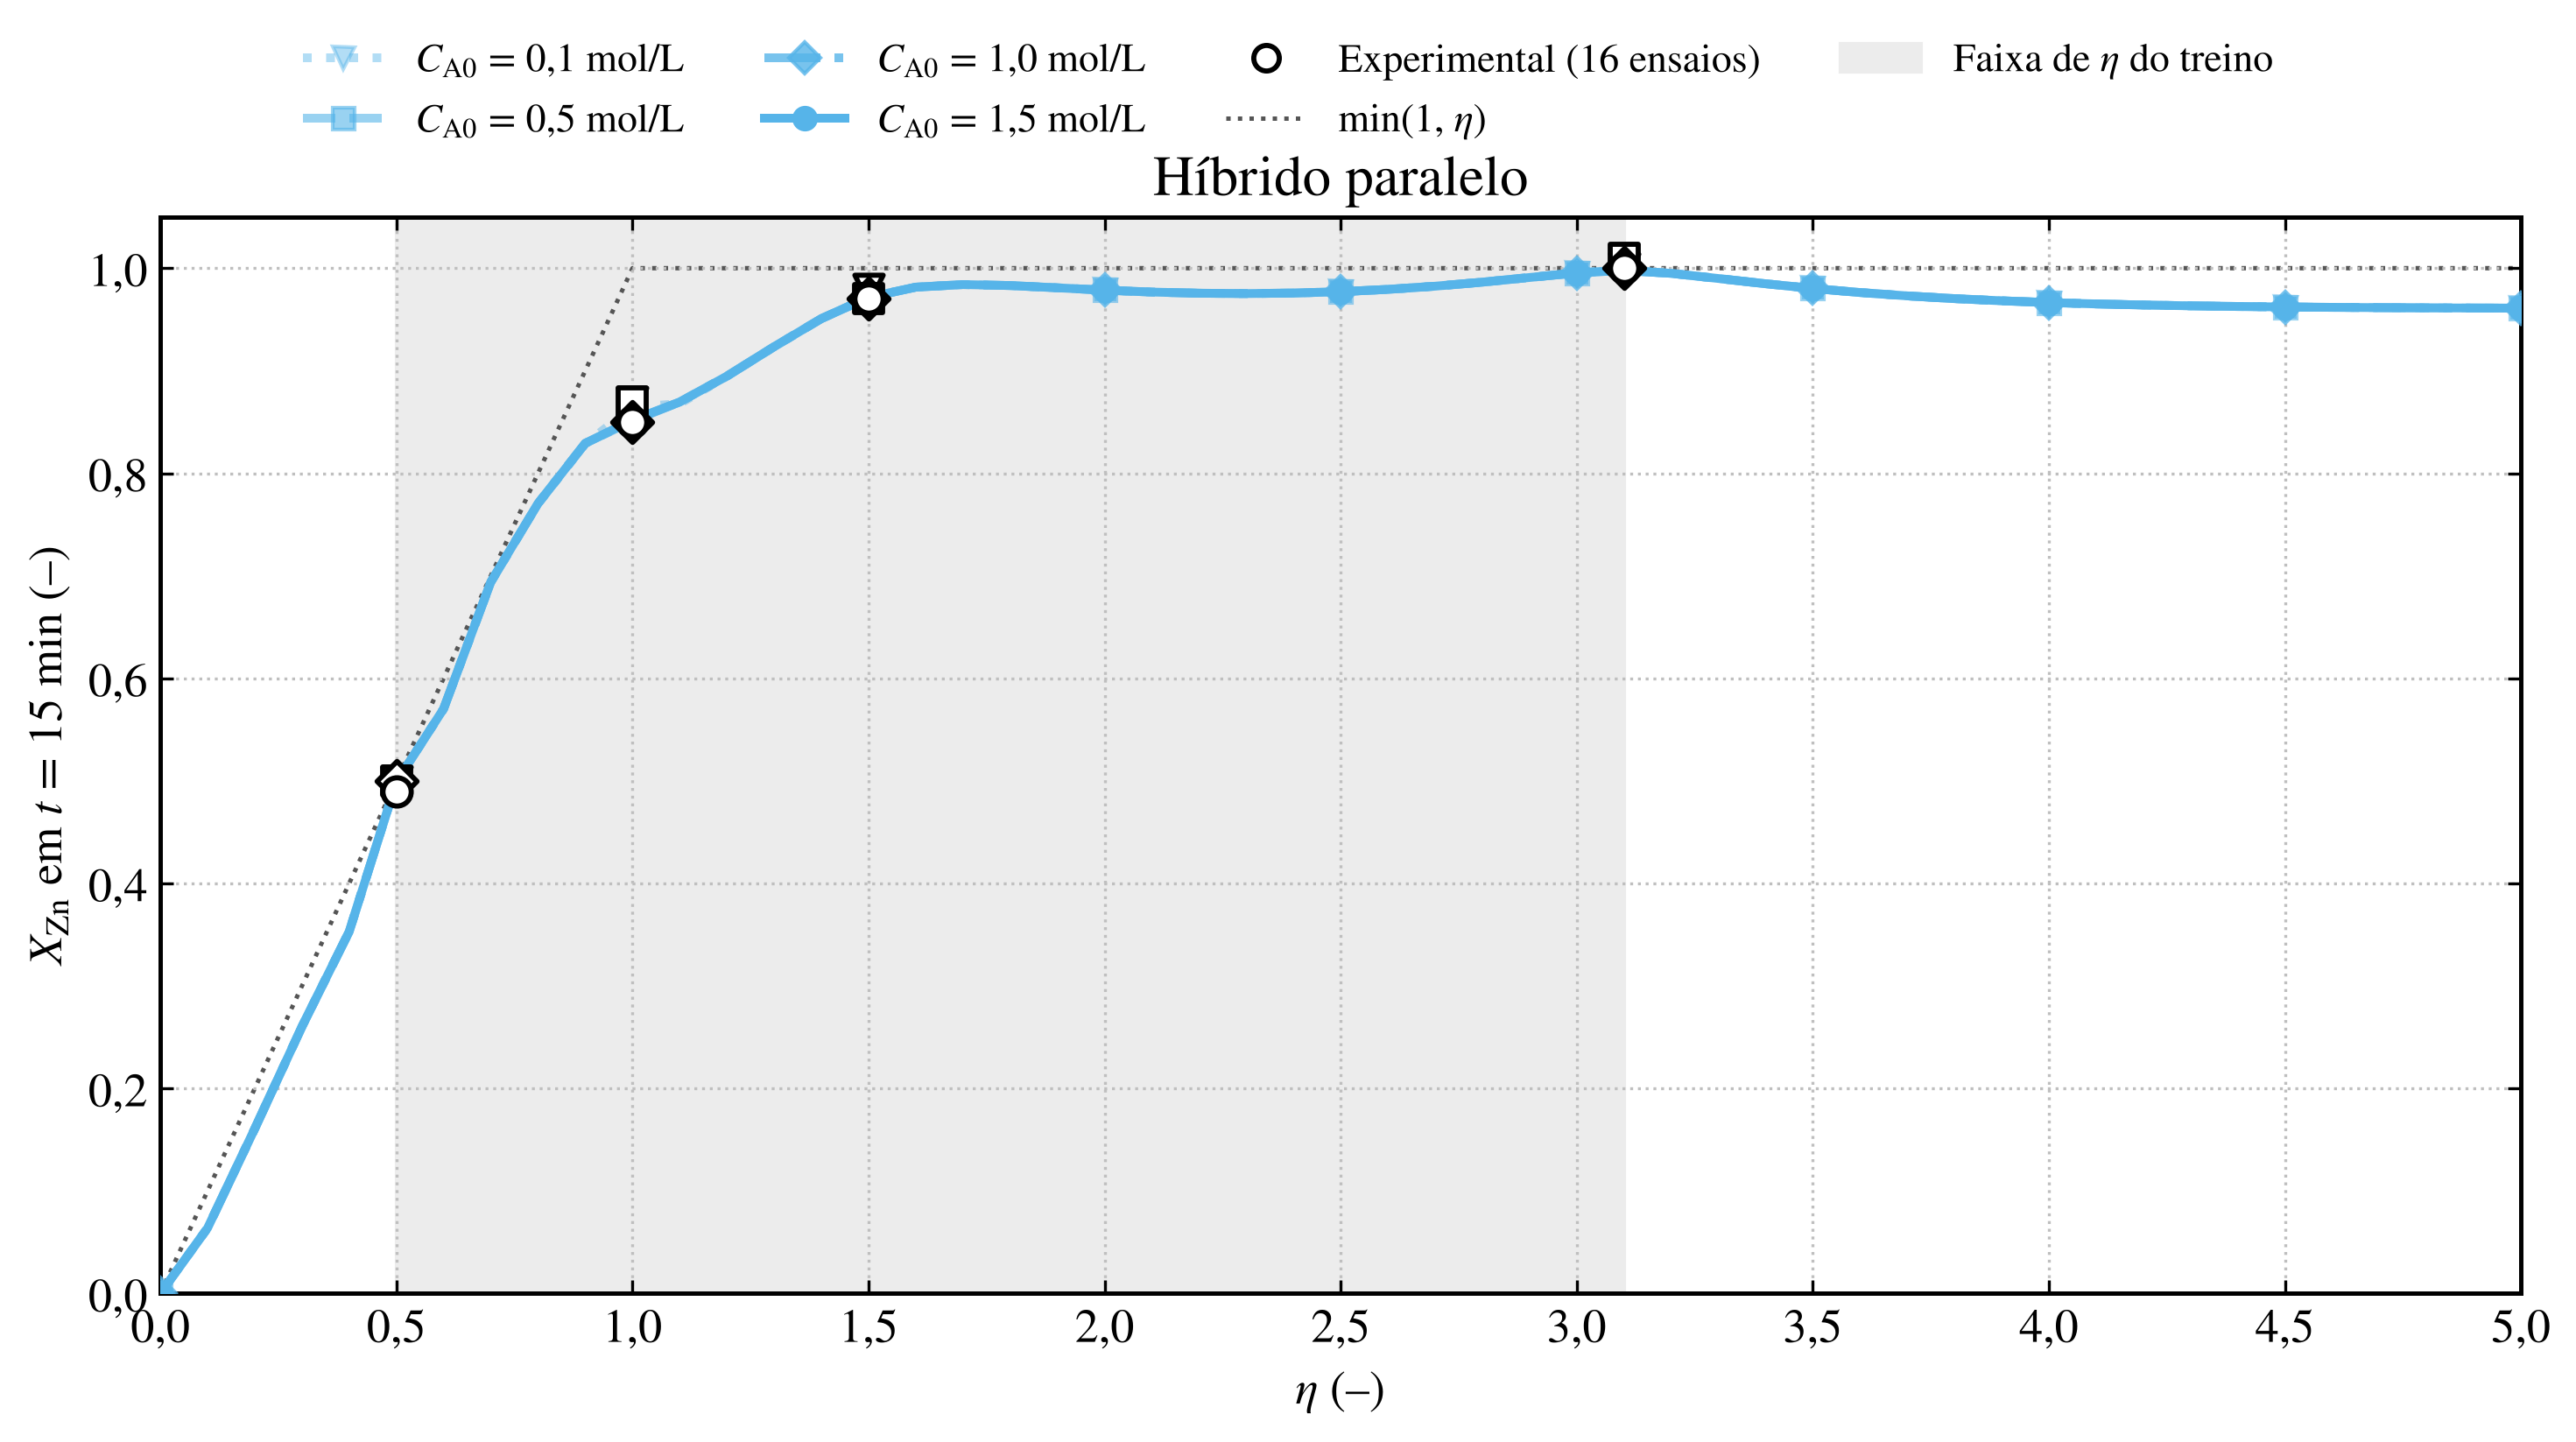

The table this chart was drawn from, first rows:
C_A0, eta, X_pbm_15, X_hibrido_15
0.1, 0.0, 0.0, 0.0
0.1, 0.1, 0.1, 0.06382
0.1, 0.2, 0.2, 0.1608
0.1, 0.3, 0.3, 0.2603
0.1, 0.4, 0.4, 0.353
0.1, 0.5, 0.5, 0.4989
0.1, 0.6, 0.6, 0.5703
0.1, 0.7, 0.7, 0.6937
0.1, 0.8, 0.8, 0.7705
0.1, 0.9, 0.8996, 0.8285
0.1, 1.0, 0.9774, 0.8645
0.1, 1.1, 0.9974, 0.8678
0.1, 1.2, 0.9997, 0.8945
0.1, 1.3, 1, 0.9234
0.1, 1.4, 1, 0.9508
0.1, 1.5, 1, 0.9715
0.1, 1.6, 1.0, 0.9815
0.1, 1.7, 1.0, 0.984
0.1, 1.8, 1.0, 0.9831
0.1, 1.9, 1.0, 0.9809
0.1, 2.0, 1.0, 0.9786
0.1, 2.1, 1.0, 0.9767
0.1, 2.2, 1.0, 0.9756
0.1, 2.3, 1.0, 0.9752
0.1, 2.4, 1.0, 0.9757
0.1, 2.5, 1.0, 0.9771
0.1, 2.6, 1.0, 0.9793
0.1, 2.7, 1.0, 0.9824
0.1, 2.8, 1.0, 0.9864
0.1, 2.9, 1.0, 0.9909
0.1, 3.0, 1.0, 0.9954
0.1, 3.1, 1.0, 0.9978
0.1, 3.2, 1.0, 0.995
0.1, 3.3, 1.0, 0.9899
0.1, 3.4, 1.0, 0.9848
0.1, 3.5, 1.0, 0.9802
0.1, 3.6, 1.0, 0.9763
0.1, 3.7, 1.0, 0.973
0.1, 3.8, 1.0, 0.9703
0.1, 3.9, 1.0, 0.9682
0.1, 4.0, 1.0, 0.9665
0.1, 4.1, 1.0, 0.9651
0.1, 4.2, 1.0, 0.9641
0.1, 4.3, 1.0, 0.9633
0.1, 4.4, 1.0, 0.9627
0.1, 4.5, 1.0, 0.9622
0.1, 4.6, 1.0, 0.9618
0.1, 4.7, 1.0, 0.9615
0.1, 4.8, 1.0, 0.9613
0.1, 4.9, 1.0, 0.9611
0.1, 5.0, 1.0, 0.961
0.5, 0.0, 0.0, 0.0
0.5, 0.1, 0.1, 0.06382
0.5, 0.2, 0.2, 0.1608
0.5, 0.3, 0.3, 0.2603
0.5, 0.4, 0.4, 0.353
0.5, 0.5, 0.5, 0.4989
0.5, 0.6, 0.6, 0.5703
0.5, 0.7, 0.7, 0.6939
0.5, 0.8, 0.8, 0.7705
... 144 more rows
